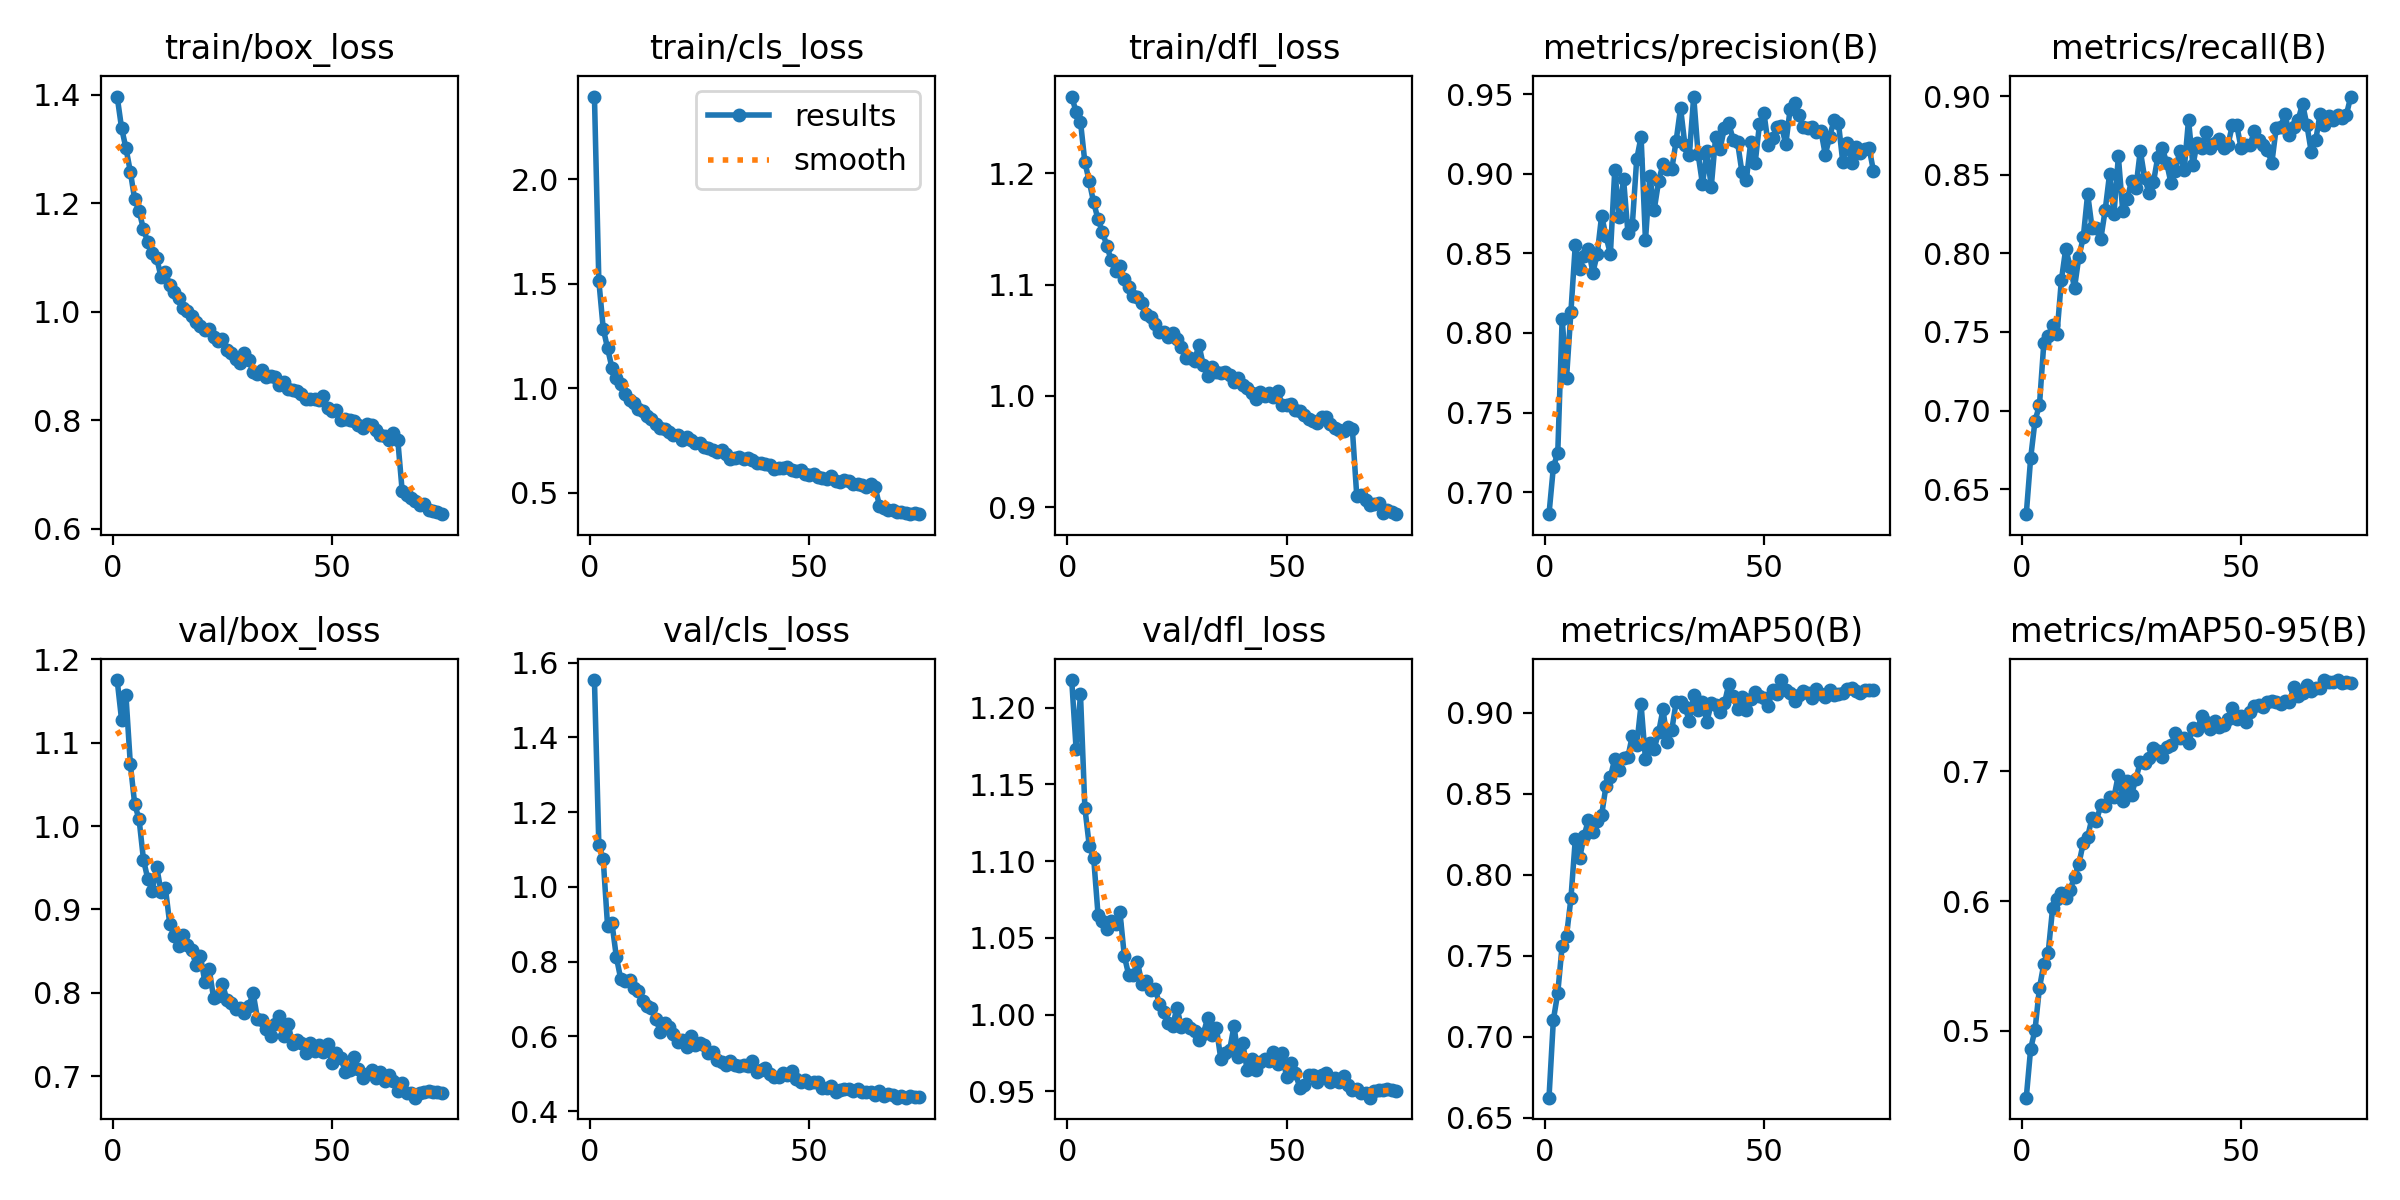

The file beside this chart, header and first rows:
epoch, time, train/box_loss, train/cls_loss, train/dfl_loss, metrics/precision(B), metrics/recall(B), metrics/mAP50(B), metrics/mAP50-95(B), val/box_loss, val/cls_loss, val/dfl_loss, lr/pg0, lr/pg1, lr/pg2
1, 198.1, 1.397, 2.396, 1.269, 0.6862, 0.6341, 0.6623, 0.4485, 1.175, 1.553, 1.218, 0.0005547, 0.0005547, 0.0005547
2, 389.3, 1.339, 1.515, 1.255, 0.7158, 0.6698, 0.7104, 0.4862, 1.128, 1.113, 1.173, 0.001096, 0.001096, 0.001096
3, 579.9, 1.302, 1.286, 1.247, 0.7247, 0.6937, 0.7271, 0.5008, 1.157, 1.074, 1.209, 0.001622, 0.001622, 0.001622
4, 769.5, 1.258, 1.19, 1.21, 0.8088, 0.7033, 0.7562, 0.5329, 1.075, 0.8942, 1.135, 0.001601, 0.001601, 0.001601
5, 958.1, 1.207, 1.097, 1.193, 0.7719, 0.7428, 0.7624, 0.5515, 1.026, 0.9026, 1.11, 0.001579, 0.001579, 0.001579
6, 1148, 1.186, 1.049, 1.174, 0.8134, 0.7474, 0.7854, 0.5604, 1.008, 0.8124, 1.102, 0.001557, 0.001557, 0.001557
7, 1338, 1.152, 1.019, 1.159, 0.8555, 0.7542, 0.822, 0.5943, 0.9596, 0.7536, 1.065, 0.001535, 0.001535, 0.001535
8, 1525, 1.128, 0.9729, 1.147, 0.8404, 0.7487, 0.8105, 0.6019, 0.9362, 0.7496, 1.061, 0.001513, 0.001513, 0.001513
9, 1720, 1.109, 0.9453, 1.135, 0.8481, 0.7828, 0.824, 0.6062, 0.9221, 0.7512, 1.056, 0.001491, 0.001491, 0.001491
10, 1909, 1.099, 0.931, 1.122, 0.8527, 0.803, 0.8339, 0.6023, 0.9515, 0.7302, 1.061, 0.001469, 0.001469, 0.001469
11, 2097, 1.064, 0.8989, 1.112, 0.8379, 0.7916, 0.8265, 0.6086, 0.9214, 0.7215, 1.059, 0.001447, 0.001447, 0.001447
12, 2285, 1.074, 0.8901, 1.117, 0.8494, 0.7781, 0.8335, 0.6188, 0.9256, 0.6947, 1.067, 0.001425, 0.001425, 0.001425
13, 2475, 1.049, 0.8679, 1.105, 0.8736, 0.7979, 0.8367, 0.6286, 0.8823, 0.6824, 1.038, 0.001403, 0.001403, 0.001403
14, 2665, 1.036, 0.8543, 1.098, 0.8608, 0.8102, 0.855, 0.6449, 0.8684, 0.6763, 1.026, 0.001381, 0.001381, 0.001381
15, 2855, 1.026, 0.8287, 1.089, 0.8495, 0.8379, 0.8604, 0.6496, 0.8567, 0.6476, 1.026, 0.001359, 0.001359, 0.001359
16, 3044, 1.007, 0.8105, 1.089, 0.9024, 0.8162, 0.8716, 0.6641, 0.869, 0.6127, 1.034, 0.001337, 0.001337, 0.001337
17, 3233, 1.001, 0.8046, 1.083, 0.8731, 0.8162, 0.8645, 0.6617, 0.8569, 0.6348, 1.02, 0.001315, 0.001315, 0.001315
18, 3423, 0.9919, 0.7883, 1.073, 0.8967, 0.8093, 0.8724, 0.6742, 0.851, 0.6264, 1.022, 0.001293, 0.001293, 0.001293
19, 3611, 0.9805, 0.7783, 1.071, 0.863, 0.8276, 0.8727, 0.6733, 0.8333, 0.6072, 1.016, 0.001271, 0.001271, 0.001271
20, 3801, 0.974, 0.7738, 1.065, 0.8678, 0.8505, 0.8859, 0.6804, 0.8438, 0.5865, 1.017, 0.001249, 0.001249, 0.001249
21, 3989, 0.9666, 0.7532, 1.057, 0.909, 0.8251, 0.8799, 0.68, 0.8129, 0.59, 1.007, 0.001227, 0.001227, 0.001227
22, 4178, 0.9677, 0.7657, 1.057, 0.9232, 0.8617, 0.9052, 0.6974, 0.828, 0.5726, 1.002, 0.001205, 0.001205, 0.001205
23, 4368, 0.9541, 0.7517, 1.052, 0.8581, 0.8268, 0.8713, 0.6769, 0.7934, 0.6022, 0.9946, 0.001183, 0.001183, 0.001183
24, 4555, 0.9463, 0.7389, 1.056, 0.8984, 0.8345, 0.8815, 0.6925, 0.7962, 0.5776, 0.9927, 0.001161, 0.001161, 0.001161
25, 4745, 0.9492, 0.7359, 1.051, 0.8775, 0.846, 0.8779, 0.6817, 0.8109, 0.5836, 1.004, 0.001139, 0.001139, 0.001139
26, 4937, 0.93, 0.7173, 1.044, 0.8952, 0.8417, 0.888, 0.6944, 0.7918, 0.578, 0.9921, 0.001117, 0.001117, 0.001117
27, 5125, 0.923, 0.7159, 1.034, 0.9062, 0.8653, 0.9022, 0.7069, 0.7879, 0.5561, 0.994, 0.001095, 0.001095, 0.001095
28, 5314, 0.9122, 0.7035, 1.034, 0.9032, 0.848, 0.8819, 0.7064, 0.7807, 0.5583, 0.9914, 0.001073, 0.001073, 0.001073
29, 5502, 0.9052, 0.6962, 1.031, 0.9028, 0.8382, 0.8894, 0.7102, 0.7815, 0.5383, 0.9895, 0.001051, 0.001051, 0.001051
30, 5689, 0.9241, 0.7052, 1.046, 0.9208, 0.8453, 0.9067, 0.7177, 0.7758, 0.5322, 0.9832, 0.001029, 0.001029, 0.001029
31, 5878, 0.9117, 0.6861, 1.028, 0.9413, 0.8613, 0.9067, 0.7159, 0.7838, 0.5228, 0.9874, 0.001007, 0.001007, 0.001007
32, 6064, 0.889, 0.6609, 1.018, 0.918, 0.8673, 0.9037, 0.7108, 0.7997, 0.5338, 0.9979, 0.0009849, 0.0009849, 0.0009849
33, 6253, 0.8854, 0.665, 1.026, 0.9118, 0.8577, 0.895, 0.7189, 0.769, 0.5229, 0.9869, 0.0009629, 0.0009629, 0.0009629
34, 6439, 0.8928, 0.6684, 1.022, 0.9485, 0.8448, 0.9109, 0.72, 0.7674, 0.5223, 0.9911, 0.0009409, 0.0009409, 0.0009409
35, 6629, 0.8796, 0.6593, 1.02, 0.9125, 0.8525, 0.9019, 0.7293, 0.757, 0.5248, 0.9712, 0.0009189, 0.0009189, 0.0009189
36, 6817, 0.8823, 0.666, 1.021, 0.8935, 0.8653, 0.9065, 0.7258, 0.7484, 0.5213, 0.975, 0.0008968, 0.0008968, 0.0008968
37, 7009, 0.8794, 0.6563, 1.019, 0.914, 0.8528, 0.8944, 0.7257, 0.7627, 0.5352, 0.9768, 0.0008748, 0.0008748, 0.0008748
38, 7196, 0.8649, 0.6397, 1.012, 0.8917, 0.885, 0.9059, 0.7216, 0.7725, 0.5046, 0.9926, 0.0008528, 0.0008528, 0.0008528
39, 7383, 0.8699, 0.6419, 1.016, 0.9231, 0.8561, 0.9051, 0.7334, 0.7481, 0.5103, 0.9723, 0.0008308, 0.0008308, 0.0008308
40, 7570, 0.8577, 0.6389, 1.01, 0.9155, 0.8705, 0.9006, 0.7318, 0.7625, 0.5144, 0.9817, 0.0008088, 0.0008088, 0.0008088
41, 7760, 0.8564, 0.6308, 1.007, 0.9286, 0.867, 0.9058, 0.7427, 0.7381, 0.4995, 0.964, 0.0007868, 0.0007868, 0.0007868
42, 7952, 0.8529, 0.6144, 1.002, 0.9316, 0.8774, 0.9177, 0.7377, 0.743, 0.4909, 0.9713, 0.0007648, 0.0007648, 0.0007648
43, 8140, 0.8478, 0.616, 0.9968, 0.9214, 0.8669, 0.9103, 0.7324, 0.7395, 0.4918, 0.9639, 0.0007428, 0.0007428, 0.0007428
44, 8330, 0.8388, 0.6181, 1.003, 0.9198, 0.8704, 0.9022, 0.7388, 0.7279, 0.501, 0.9689, 0.0007208, 0.0007208, 0.0007208
45, 8523, 0.8389, 0.6232, 0.9997, 0.901, 0.8727, 0.9097, 0.7339, 0.7403, 0.4979, 0.9708, 0.0006988, 0.0006988, 0.0006988
46, 8721, 0.8389, 0.6079, 1.003, 0.8962, 0.8671, 0.9017, 0.7357, 0.7306, 0.5074, 0.9699, 0.0006768, 0.0006768, 0.0006768
47, 8917, 0.8368, 0.606, 0.999, 0.9197, 0.8689, 0.9083, 0.7401, 0.7376, 0.4866, 0.9754, 0.0006548, 0.0006548, 0.0006548
48, 9111, 0.845, 0.6078, 1.004, 0.9064, 0.8817, 0.9127, 0.7487, 0.7295, 0.479, 0.968, 0.0006328, 0.0006328, 0.0006328
49, 9303, 0.8224, 0.5916, 0.992, 0.9311, 0.8814, 0.9106, 0.7403, 0.7382, 0.4825, 0.9748, 0.0006108, 0.0006108, 0.0006108
50, 9495, 0.8161, 0.5847, 0.9922, 0.9384, 0.8668, 0.9089, 0.7426, 0.7155, 0.4764, 0.9592, 0.0005888, 0.0005888, 0.0005888
51, 9702, 0.8183, 0.5917, 0.9923, 0.9182, 0.8687, 0.9042, 0.7381, 0.7274, 0.4788, 0.9685, 0.0005668, 0.0005668, 0.0005668
52, 9893, 0.7996, 0.5756, 0.9873, 0.9223, 0.8687, 0.9144, 0.7459, 0.7223, 0.4777, 0.9621, 0.0005448, 0.0005448, 0.0005448
53, 10087, 0.8029, 0.5714, 0.986, 0.9291, 0.8778, 0.9119, 0.7502, 0.7053, 0.4616, 0.9526, 0.0005228, 0.0005228, 0.0005228
54, 10279, 0.8005, 0.5661, 0.983, 0.93, 0.8722, 0.9202, 0.751, 0.7077, 0.4621, 0.9544, 0.0005008, 0.0005008, 0.0005008
55, 10470, 0.7991, 0.5802, 0.9794, 0.9186, 0.8687, 0.9139, 0.7499, 0.7228, 0.4688, 0.9607, 0.0004788, 0.0004788, 0.0004788
56, 10666, 0.7918, 0.5536, 0.9777, 0.9409, 0.8656, 0.9124, 0.7537, 0.708, 0.4517, 0.9605, 0.0004568, 0.0004568, 0.0004568
57, 10856, 0.785, 0.5531, 0.9752, 0.9446, 0.8576, 0.9071, 0.7544, 0.6982, 0.4569, 0.9561, 0.0004348, 0.0004348, 0.0004348
58, 11048, 0.7932, 0.5599, 0.9806, 0.9366, 0.8799, 0.9108, 0.7536, 0.7026, 0.4583, 0.9606, 0.0004127, 0.0004127, 0.0004127
59, 11239, 0.7912, 0.5557, 0.981, 0.9292, 0.8805, 0.9132, 0.7523, 0.7078, 0.4591, 0.9617, 0.0003907, 0.0003907, 0.0003907
60, 11430, 0.7818, 0.5432, 0.9744, 0.9289, 0.8886, 0.9124, 0.7541, 0.6981, 0.4532, 0.9563, 0.0003687, 0.0003687, 0.0003687
... 15 more rows
